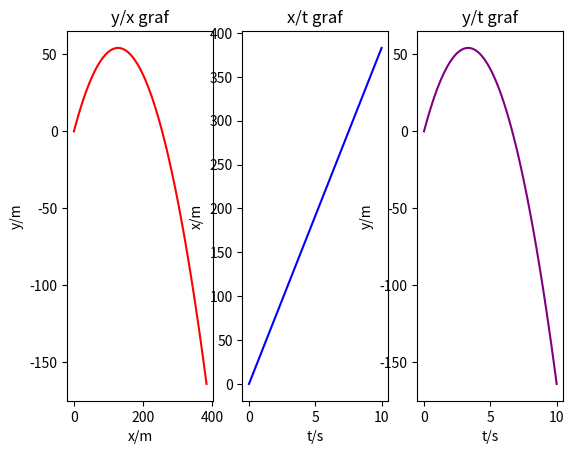

This chart was generated by the following Python code:
#moduli
import matplotlib.pyplot as plt
import math as mt
import numpy as np

#pocetni uvijeti
def zad2(v0,theta):
    #vrijeme
    dt=0.1
    t=[i*dt for i in range (0,101)]
    #akceleracija
    ax=0
    ay=9.81
    #brzina
    vx=[v0*mt.cos(theta) for i in range(0,101)]
    dvy=ay*dt
    vy=[v0*mt.sin(theta)-dvy*i for i in range(0,101)]   
    #put
    dx=v0*mt.cos(theta)*dt 
    x=[dx*i for i in range (0,101)]
   
    dy=[i*dt for i in vy]
    y=[]
    s=0

    for i in dy:
        y.append(s)
        s+=i
    print(y)
    #y/x graf
    plt.subplot(1,3,1)
    plt.plot(x,y, "r")
    plt.xlabel("x/m")
    plt.ylabel("y/m")
    plt.title("y/x graf")
    plt.subplot(1,3,2)
    #x/t graf
    plt.plot(t,x, "b")
    plt.xlabel("t/s")
    plt.ylabel("x/m")
    plt.title("x/t graf")
    plt.subplot(1,3,3)
    #y/t graf
    plt.plot(t,y,"purple")
    plt.xlabel("t/s")
    plt.ylabel("y/m")
    plt.title("y/t graf")
    print()
    plt.show()
zad2(50,np.radians(40))

